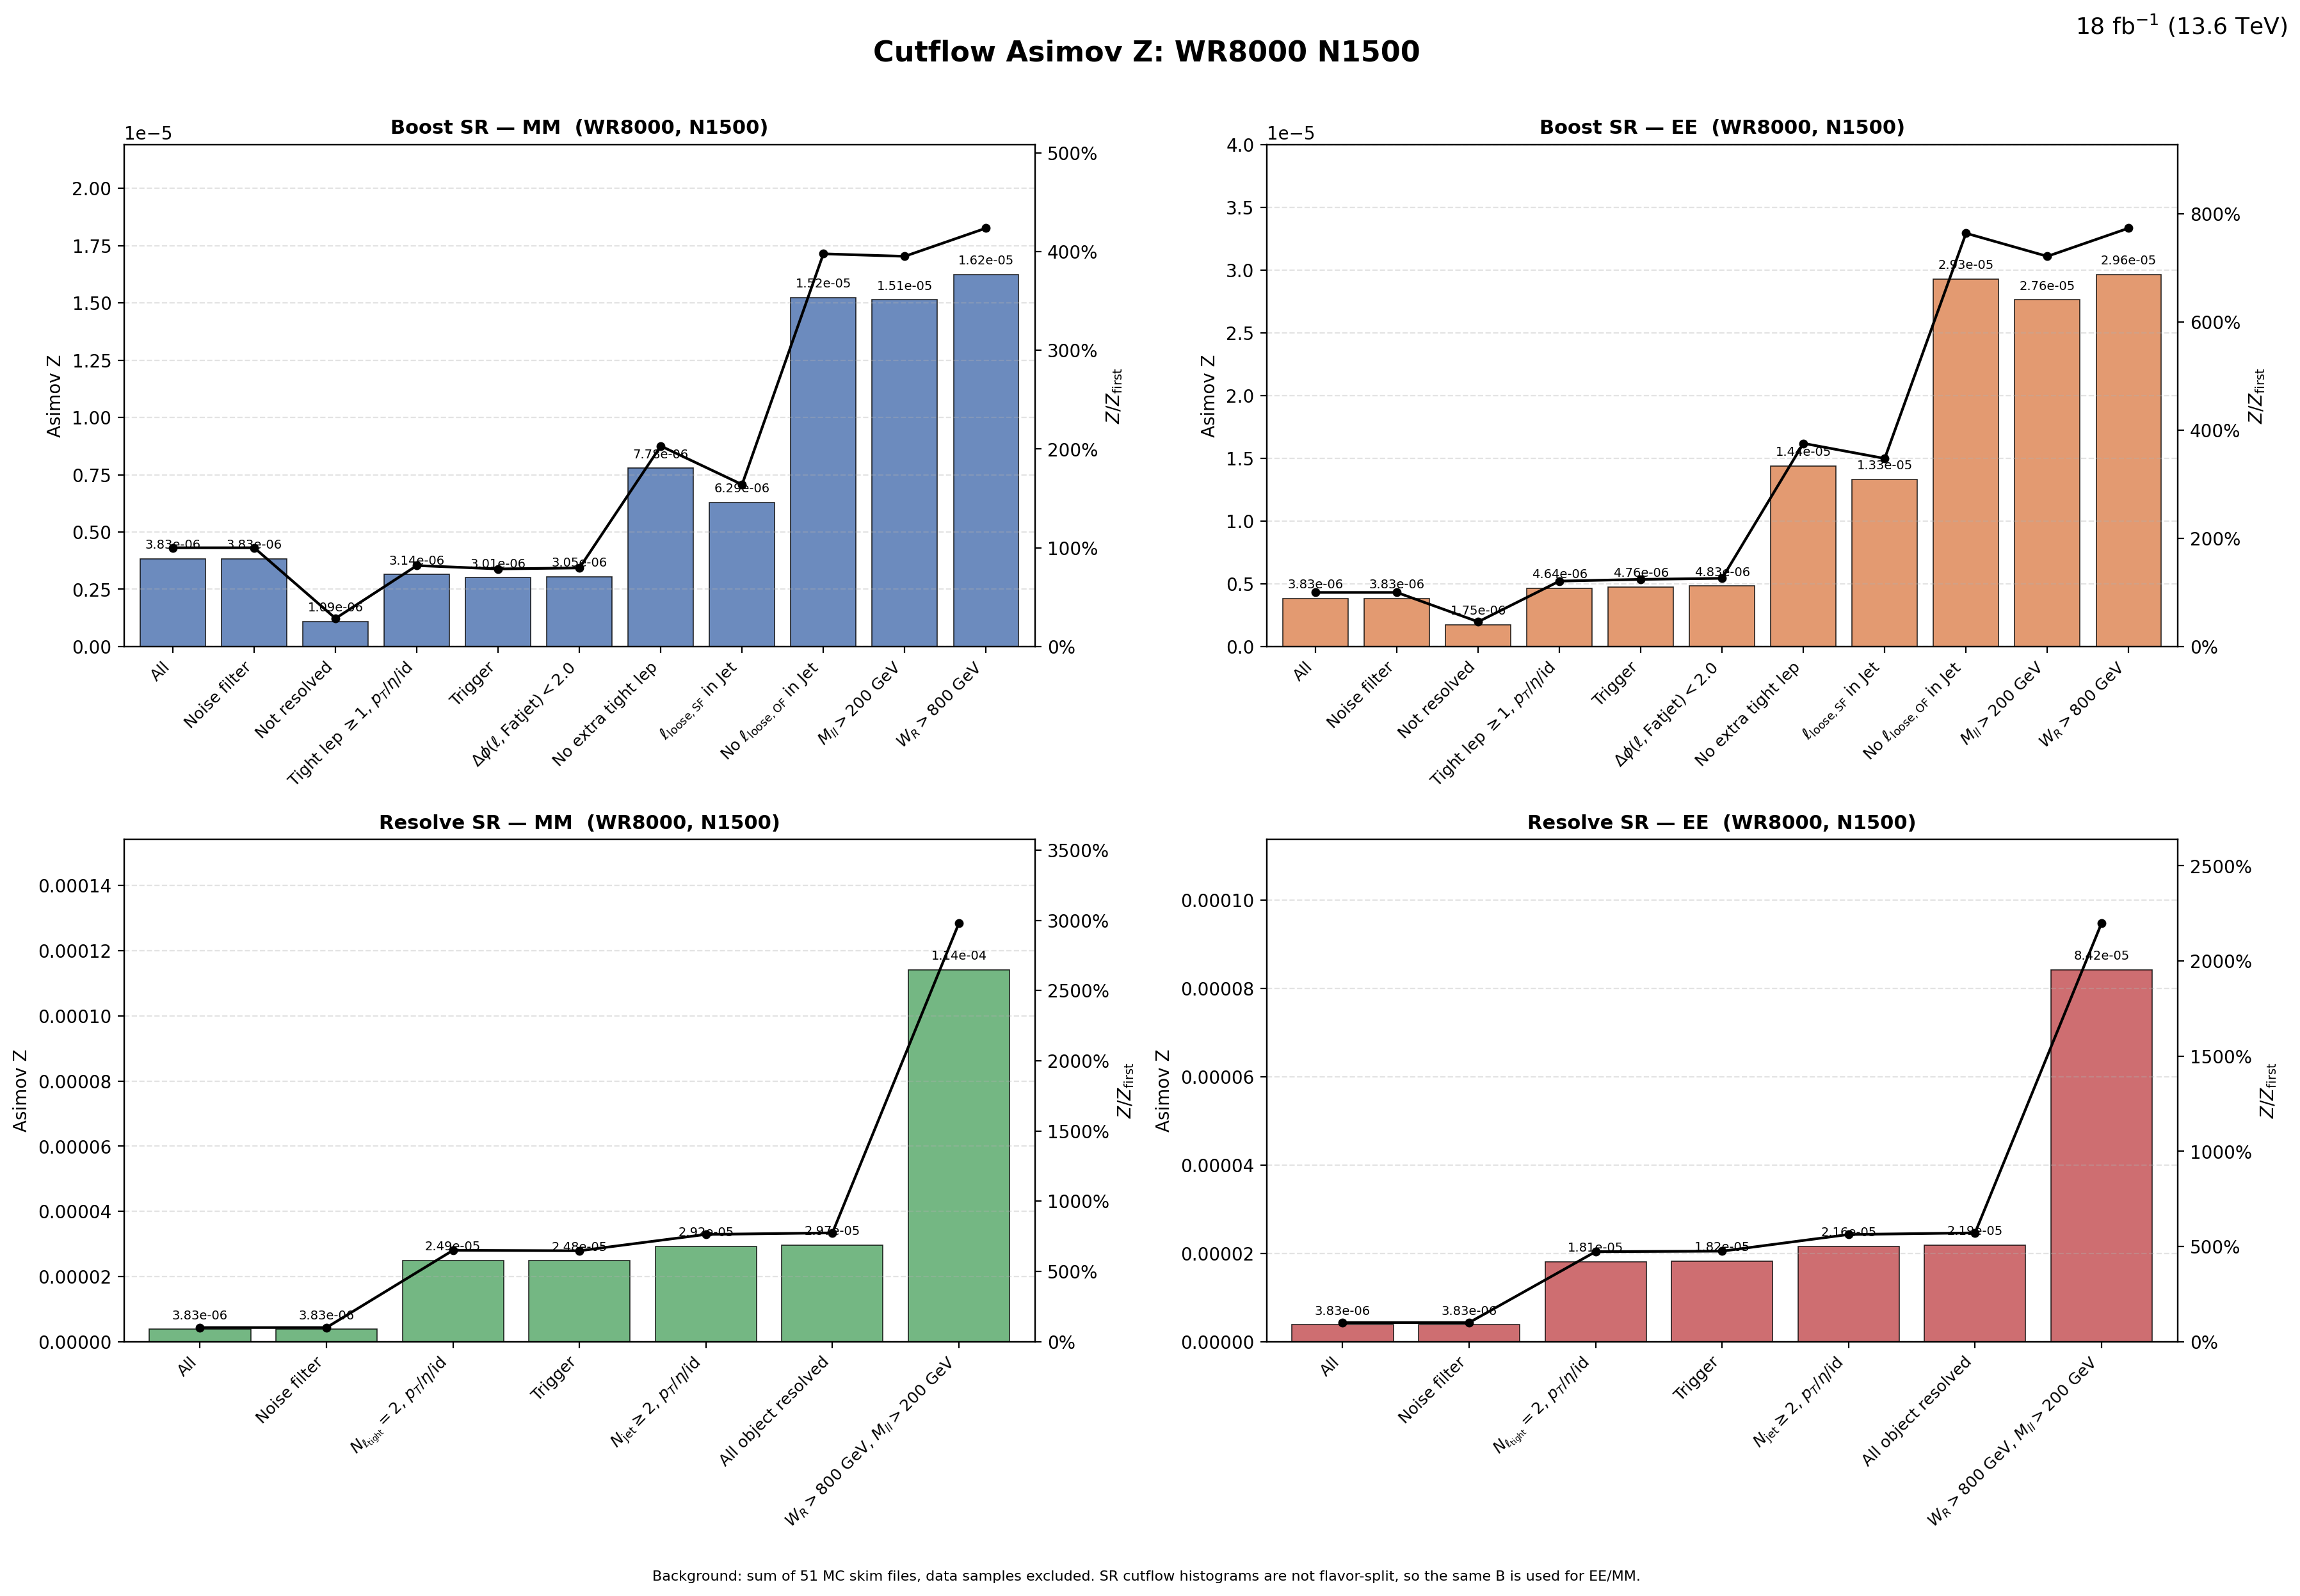

Source data for this figure (header and first rows):
region, flavor, cut_index, cut, signal, background, asimov_z, z_over_first, z_reduction_percent
Boost, MM, 1, All, 0.1172, 9.3624652e+08, 3.8317612e-06, 1, 0
Boost, MM, 2, Noise filter, 0.1172, 9.3624652e+08, 3.8317612e-06, 1, 0
Boost, MM, 3, Not resolved, 0.03231, 8.7814271e+08, 1.0903334e-06, 0.2846, 71.54
Boost, MM, 4, Tight lep $\geq 1$, $p_T$/$\eta$/id, 0.03118, 98509206, 3.1415133e-06, 0.8199, -188.1
Boost, MM, 5, Trigger, 0.02911, 93369258, 3.0122215e-06, 0.7861, 4.116
Boost, MM, 6, $\Delta\phi(\ell,\mathrm{Fatjet})<2.0$, 0.02893, 89997708, 3.0493111e-06, 0.7958, -1.231
Boost, MM, 7, No extra tight lep, 0.007302, 880950, 7.7802054e-06, 2.03, -155.1
Boost, MM, 8, $\ell_{\mathrm{loose,SF}}$ in Jet, 0.005869, 871888, 6.2856619e-06, 1.64, 19.21
Boost, MM, 9, No $\ell_{\mathrm{loose,OF}}$ in Jet, 0.004487, 86703, 1.5237694e-05, 3.977, -142.4
Boost, MM, 10, $M_{ll}>200$ GeV, 0.004422, 85301, 1.5140718e-05, 3.951, 0.6364
Boost, MM, 11, $W_R>800$ GeV, 0.004422, 74197, 1.623418e-05, 4.237, -7.222
Boost, EE, 1, All, 0.1172, 9.3624652e+08, 3.8317576e-06, 1, 0
Boost, EE, 2, Noise filter, 0.1172, 9.3624652e+08, 3.8317576e-06, 1, 0
Boost, EE, 3, Not resolved, 0.05194, 8.7814271e+08, 1.7526729e-06, 0.4574, 54.26
Boost, EE, 4, Tight lep $\geq 1$, $p_T$/$\eta$/id, 0.04601, 98509206, 4.6358705e-06, 1.21, -164.5
Boost, EE, 5, Trigger, 0.04596, 93369258, 4.7569098e-06, 1.241, -2.611
Boost, EE, 6, $\Delta\phi(\ell,\mathrm{Fatjet})<2.0$, 0.04583, 89997708, 4.8312448e-06, 1.261, -1.563
Boost, EE, 7, No extra tight lep, 0.01351, 880950, 1.4393873e-05, 3.756, -197.9
Boost, EE, 8, $\ell_{\mathrm{loose,SF}}$ in Jet, 0.01244, 871888, 1.3322267e-05, 3.477, 7.445
Boost, EE, 9, No $\ell_{\mathrm{loose,OF}}$ in Jet, 0.008621, 86703, 2.9277377e-05, 7.641, -119.8
Boost, EE, 10, $M_{ll}>200$ GeV, 0.008073, 85301, 2.7641718e-05, 7.214, 5.587
Boost, EE, 11, $W_R>800$ GeV, 0.008073, 74197, 2.9638002e-05, 7.735, -7.222
Resolve, MM, 1, All, 0.1172, 9.3624652e+08, 3.8317612e-06, 1, 0
Resolve, MM, 2, Noise filter, 0.1172, 9.3624652e+08, 3.8317612e-06, 1, 0
Resolve, MM, 3, $N_{\ell_{\rm tight}}=2$, $p_T$/$\eta$/i…, 0.08862, 12659630, 2.4908316e-05, 6.5, -550
Resolve, MM, 4, Trigger, 0.08761, 12489431, 2.4790267e-05, 6.47, 0.4739
Resolve, MM, 5, $N_{\rm jet}\geq 2$, $p_T$/$\eta$/id, 0.07841, 7186778, 2.9247407e-05, 7.633, -17.98
Resolve, MM, 6, All object resolved, 0.07824, 6953870, 2.9670126e-05, 7.743, -1.445
Resolve, MM, 7, $W_R>800$ GeV, $M_{ll}>200$ GeV, 0.07502, 431811, 0.0001142, 29.79, -284.8
Resolve, EE, 1, All, 0.1172, 9.3624652e+08, 3.8317576e-06, 1, 0
Resolve, EE, 2, Noise filter, 0.1172, 9.3624652e+08, 3.8317576e-06, 1, 0
Resolve, EE, 3, $N_{\ell_{\rm tight}}=2$, $p_T$/$\eta$/i…, 0.06443, 12659630, 1.8108099e-05, 4.726, -372.6
Resolve, EE, 4, Trigger, 0.06437, 12489431, 1.8213056e-05, 4.753, -0.5796
Resolve, EE, 5, $N_{\rm jet}\geq 2$, $p_T$/$\eta$/id, 0.05781, 7186778, 2.1564948e-05, 5.628, -18.4
Resolve, EE, 6, All object resolved, 0.05773, 6953870, 2.1891991e-05, 5.713, -1.517
Resolve, EE, 7, $W_R>800$ GeV, $M_{ll}>200$ GeV, 0.05535, 431811, 8.4237706e-05, 21.98, -284.8
